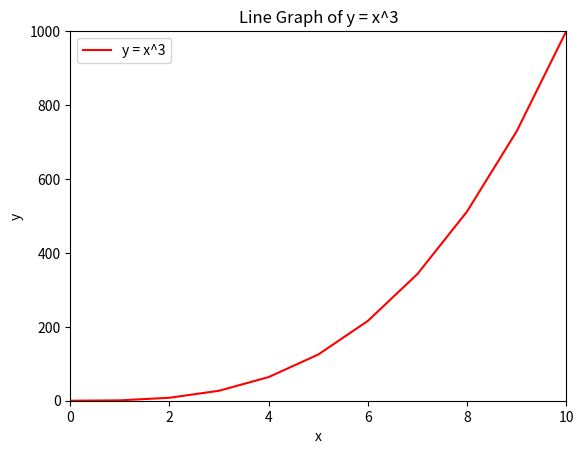

Reproduce this figure in Python.
#!/usr/bin/env python3
import numpy as np
import matplotlib.pyplot as plt

x0 = 0
xf = 10

x = np.arange(x0, xf + 1)
y = x ** 3

plt.plot(x, y, 'r-', label='y = x^3')
plt.xlabel('x')
plt.ylabel('y')
plt.title('Line Graph of y = x^3')
plt.xlim([x.min(), x.max()])
plt.ylim([y.min(), y.max()])
plt.legend()
plt.show()
